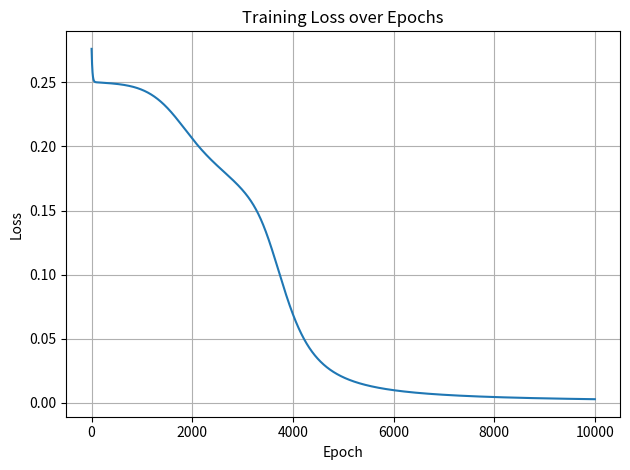

This chart was generated by the following Python code:
import numpy as np
import matplotlib.pyplot as plt

def sigmoid(x):
    return 1 / (1 + np.exp(-x))
def sigmoid_derivative(x):
    return x * (1 - x)

X = np.array([[0,0], [0,1], [1,0], [1,1]])
y = np.array([[0],[1],[1],[0]])

np.random.seed(1)

input_size = 2
hidden_size = 2
output_size = 1
lr = 0.1

W1 = 2 * np.random.rand(input_size, hidden_size) - 1
b1 = np.zeros((1, hidden_size))
W2 = 2 * np.random.rand(hidden_size, output_size) - 1
b2 = np.zeros((1, output_size))

loss_history = []

for epoch in range(10000):
    z1 = np.dot(X, W1) + b1
    a1 = sigmoid(z1)
    z2 = np.dot(a1, W2) + b2
    a2 = sigmoid(z2)

    loss = np.mean((y - a2)**2)
    loss_history.append(loss)

    d_a2 = (a2 - y) * sigmoid_derivative(a2)
    dW2 = np.dot(a1.T, d_a2)
    db2 = np.sum(d_a2, axis=0, keepdims=True)

    d_a1 = np.dot(d_a2, W2.T) * sigmoid_derivative(a1)
    dW1 = np.dot(X.T, d_a1)
    db1 = np.sum(d_a1, axis=0)

    W2 -= lr * dW2
    b2 -= lr * db2
    W1 -= lr * dW1
    b1 -= lr * db1

    if epoch % 1000 == 0:
        print(f"Epoch {epoch} Loss: {loss:.4f}")

print("\nFinal Predictions:")
print(np.round(a2, 2))

# Plot
plt.plot(loss_history)
plt.title("Training Loss over Epochs")
plt.xlabel("Epoch")
plt.ylabel("Loss")
plt.grid(True)
plt.tight_layout()
plt.savefig("loss_curve.png")
plt.show()
